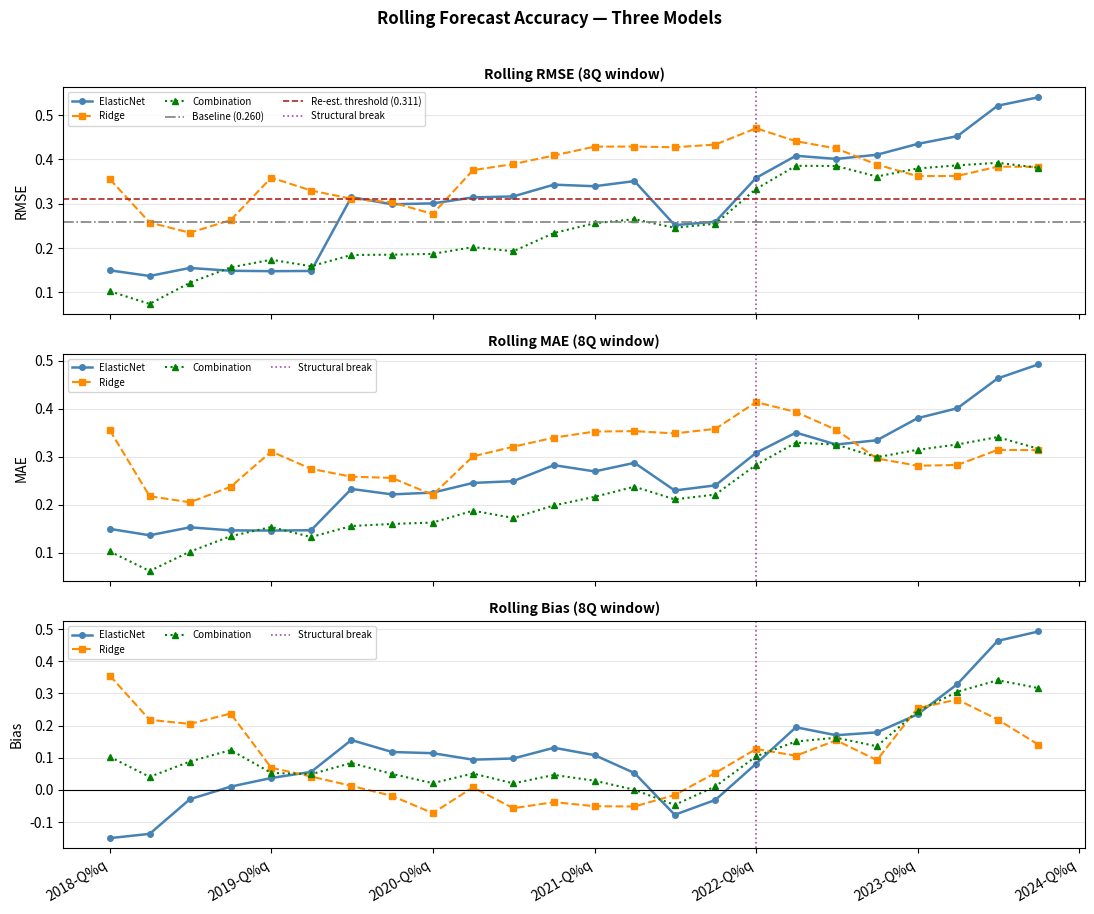
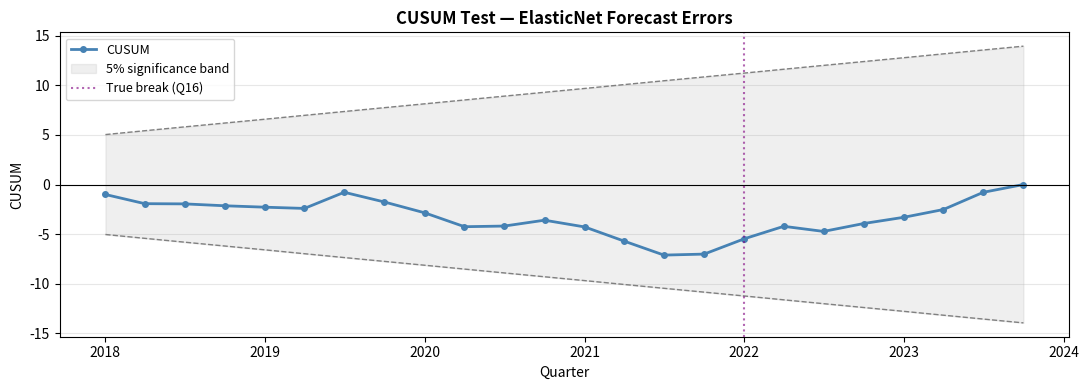
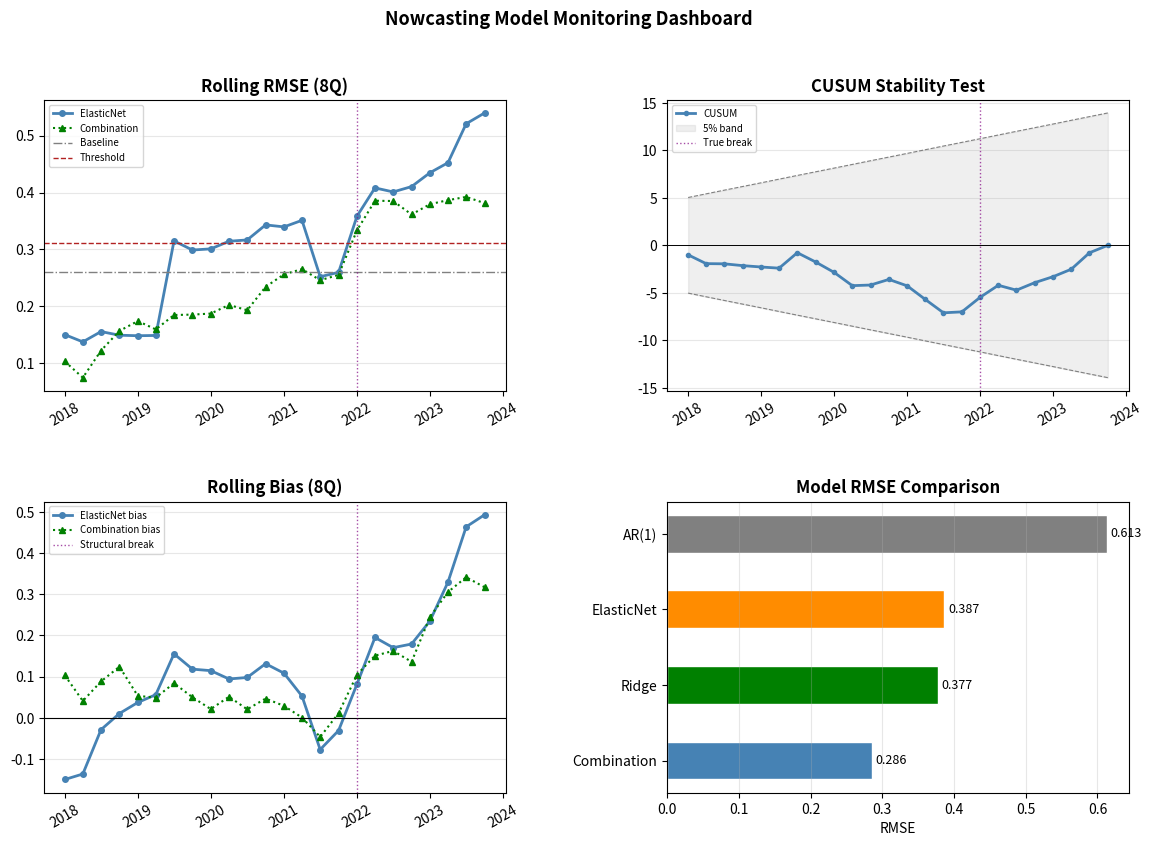

Recreate these plots in Python, in order.
import numpy as np
import pandas as pd
import matplotlib.pyplot as plt
import matplotlib.gridspec as gridspec
import warnings
from scipy import stats
from typing import Dict, List, Optional, Tuple

warnings.filterwarnings('ignore')
np.random.seed(42)
print('Setup complete')

def simulate_forecast_history(
    n_quarters: int = 24,
    break_at: int = 16,
    seed: int = 42,
) -> pd.DataFrame:
    """
    Simulate 24 quarters of nowcasting errors for three models.

    A structural break occurs at `break_at`: the ElasticNet model
    becomes biased post-break (simulates a regime change the model
    does not immediately adapt to).

    Returns DataFrame with columns:
        quarter, actual, en_forecast, ridge_forecast, combo_forecast
    """
    rng = np.random.default_rng(seed)

    # True GDP growth: AR1 process with structural break in volatility
    actual = np.zeros(n_quarters)
    actual[0] = rng.normal(0.5, 0.5)
    for t in range(1, n_quarters):
        # Post-break: higher volatility + lower mean
        if t >= break_at:
            actual[t] = 0.2 * actual[t-1] + rng.normal(-0.3, 0.8)
        else:
            actual[t] = 0.4 * actual[t-1] + rng.normal(0.3, 0.4)

    # ElasticNet: good pre-break, biased post-break
    en_error = np.zeros(n_quarters)
    for t in range(n_quarters):
        if t >= break_at:
            # Systematic overestimation post-break
            en_error[t] = rng.normal(0.35, 0.5)
        else:
            en_error[t] = rng.normal(0.0, 0.35)

    en_forecast = actual + en_error

    # Ridge: less accurate than EN pre-break but less affected by break
    ridge_error = rng.normal(0.05, 0.45, n_quarters)
    # Post-break: moderate positive bias
    ridge_error[break_at:] += 0.15
    ridge_forecast = actual + ridge_error

    # Equal-weight combination: reduces both biases
    combo_forecast = 0.5 * en_forecast + 0.5 * ridge_forecast

    quarters = pd.date_range('2018-01-01', periods=n_quarters, freq='QS')

    return pd.DataFrame({
        'quarter': quarters,
        'actual': actual,
        'en_forecast': en_forecast,
        'ridge_forecast': ridge_forecast,
        'combo_forecast': combo_forecast,
        'en_error': en_error,
        'ridge_error': ridge_error,
        'combo_error': combo_forecast - actual,
        'post_break': np.arange(n_quarters) >= break_at,
    })


df = simulate_forecast_history(n_quarters=24, break_at=16)
print(f'Simulated {len(df)} quarters of forecast history')
print(f'Break at quarter 16 ({df.loc[16, "quarter"].date()})')
print()
print('Pre-break EN bias:', df[~df['post_break']]['en_error'].mean().round(4))
print('Post-break EN bias:', df[df['post_break']]['en_error'].mean().round(4))

def compute_rolling_metrics(
    errors: np.ndarray,
    window: int = 8,
) -> pd.DataFrame:
    """Compute rolling RMSE, MAE, and bias."""
    n = len(errors)
    rmse, mae, bias = [], [], []
    for i in range(n):
        start = max(0, i - window + 1)
        w = errors[start : i + 1]
        rmse.append(float(np.sqrt(np.mean(w ** 2))))
        mae.append(float(np.mean(np.abs(w))))
        bias.append(float(np.mean(w)))
    return pd.DataFrame({'rmse': rmse, 'mae': mae, 'bias': bias})


en_metrics = compute_rolling_metrics(df['en_error'].values, window=8)
ridge_metrics = compute_rolling_metrics(df['ridge_error'].values, window=8)
combo_metrics = compute_rolling_metrics(df['combo_error'].values, window=8)

BACKTEST_RMSE = en_metrics['rmse'].iloc[15]  # RMSE at end of pre-break period
REESTIM_THRESHOLD = BACKTEST_RMSE * 1.20

fig, axes = plt.subplots(3, 1, figsize=(11, 9), sharex=True)
quarters = df['quarter']
break_q = df.loc[16, 'quarter']

for ax, metric, title, ylbl in zip(
    axes,
    ['rmse', 'mae', 'bias'],
    ['Rolling RMSE (8Q window)', 'Rolling MAE (8Q window)', 'Rolling Bias (8Q window)'],
    ['RMSE', 'MAE', 'Bias'],
):
    ax.plot(quarters, en_metrics[metric], color='steelblue', linewidth=1.8,
            marker='o', markersize=4, label='ElasticNet')
    ax.plot(quarters, ridge_metrics[metric], color='darkorange', linewidth=1.5,
            linestyle='--', marker='s', markersize=4, label='Ridge')
    ax.plot(quarters, combo_metrics[metric], color='green', linewidth=1.5,
            linestyle=':', marker='^', markersize=4, label='Combination')

    if metric == 'rmse':
        ax.axhline(BACKTEST_RMSE, color='gray', linewidth=1.2, linestyle='-.',
                   label=f'Baseline ({BACKTEST_RMSE:.3f})')
        ax.axhline(REESTIM_THRESHOLD, color='firebrick', linewidth=1.2, linestyle='--',
                   label=f'Re-est. threshold ({REESTIM_THRESHOLD:.3f})')
    if metric == 'bias':
        ax.axhline(0, color='black', linewidth=0.8, linestyle='-')

    ax.axvline(break_q, color='purple', linewidth=1.2, linestyle=':', alpha=0.7,
               label='Structural break')
    ax.set_ylabel(ylbl)
    ax.set_title(title, fontsize=10, fontweight='bold')
    ax.legend(loc='upper left', fontsize=7, ncol=3)
    ax.grid(axis='y', alpha=0.3)

axes[-1].xaxis.set_major_formatter(plt.matplotlib.dates.DateFormatter('%Y-Q%q'))
plt.xticks(rotation=30, ha='right')
plt.suptitle('Rolling Forecast Accuracy — Three Models', fontsize=12, fontweight='bold', y=1.01)
plt.tight_layout()
plt.show()

print(f'Backtest RMSE (baseline): {BACKTEST_RMSE:.4f}')
print(f'Re-estimation threshold (120%): {REESTIM_THRESHOLD:.4f}')
print(f'Final EN RMSE: {en_metrics["rmse"].iloc[-1]:.4f}')
print(f'Final Combo RMSE: {combo_metrics["rmse"].iloc[-1]:.4f}')

def test_forecast_bias(errors: np.ndarray, alpha: float = 0.05) -> Dict:
    """Two-sided t-test for zero mean forecast error."""
    n = len(errors)
    mean_e = float(np.mean(errors))
    se = float(np.std(errors, ddof=1) / np.sqrt(n))
    t_stat = mean_e / se if se > 0 else 0.0
    p_value = float(2 * stats.t.sf(abs(t_stat), df=n - 1))
    return {
        'n': n,
        'mean_error': mean_e,
        'se': se,
        't_stat': t_stat,
        'p_value': p_value,
        'reject': p_value < alpha,
        'ci_95': (mean_e - 1.96 * se, mean_e + 1.96 * se),
    }


pre_break = df[~df['post_break']]['en_error'].values
post_break = df[df['post_break']]['en_error'].values
all_en = df['en_error'].values

for label, errors in [
    ('Pre-break', pre_break),
    ('Post-break', post_break),
    ('Full sample', all_en),
]:
    result = test_forecast_bias(errors)
    status = 'BIAS DETECTED' if result['reject'] else 'No bias'
    print(f'{label} ({result["n"]} obs): '
          f'mean={result["mean_error"]:+.3f}, '
          f'se={result["se"]:.3f}, '
          f't={result["t_stat"]:+.2f}, '
          f'p={result["p_value"]:.4f} → {status}')

def cusum_test_simple(
    errors: np.ndarray,
    alpha: float = 0.05,
) -> Dict:
    """
    Simplified CUSUM test on forecast errors.

    Tests whether the mean of the errors is stable over time by
    computing cumulative standardised deviations from zero.

    Returns dict with: cusum, upper, lower, any_crossing, break_index
    """
    n = len(errors)
    c_alpha = {0.01: 1.143, 0.05: 0.948, 0.10: 0.850}.get(alpha, 0.948)

    sigma = np.std(errors, ddof=1)
    standardised = (errors - errors.mean()) / (sigma + 1e-12)
    cusum = np.cumsum(standardised)

    t_arr = np.arange(1, n + 1)
    upper = c_alpha * np.sqrt(n) * (1 + 2 * t_arr / n)
    lower = -upper

    crossings = np.where((cusum > upper) | (cusum < lower))[0]
    any_crossing = len(crossings) > 0
    break_idx = int(crossings[0]) if any_crossing else None

    return {
        'cusum': cusum,
        'upper': upper,
        'lower': lower,
        'any_crossing': any_crossing,
        'break_index': break_idx,
    }


cusum_result = cusum_test_simple(df['en_error'].values)

# Plot
fig, ax = plt.subplots(figsize=(11, 4))
t_idx = np.arange(len(df))

ax.plot(df['quarter'], cusum_result['cusum'], color='steelblue',
        linewidth=2, marker='o', markersize=4, label='CUSUM')
ax.fill_between(
    df['quarter'],
    cusum_result['lower'],
    cusum_result['upper'],
    alpha=0.12, color='gray', label='5% significance band'
)
ax.plot(df['quarter'], cusum_result['upper'], color='gray',
        linewidth=1, linestyle='--')
ax.plot(df['quarter'], cusum_result['lower'], color='gray',
        linewidth=1, linestyle='--')
ax.axhline(0, color='black', linewidth=0.8)

if cusum_result['break_index'] is not None:
    break_q_detected = df['quarter'].iloc[cusum_result['break_index']]
    ax.axvline(break_q_detected, color='firebrick', linewidth=2,
               linestyle=':', label=f'Break detected: {break_q_detected.date()}')

ax.axvline(df.loc[16, 'quarter'], color='purple', linewidth=1.5,
           linestyle=':', alpha=0.6, label='True break (Q16)')

ax.set_title('CUSUM Test — ElasticNet Forecast Errors', fontsize=12, fontweight='bold')
ax.set_xlabel('Quarter')
ax.set_ylabel('CUSUM')
ax.legend(loc='upper left', fontsize=9)
ax.grid(axis='y', alpha=0.3)
plt.tight_layout()
plt.show()

print(f'Structural break detected: {cusum_result["any_crossing"]}')
if cusum_result['break_index'] is not None:
    print(f'Detected at index: {cusum_result["break_index"]} '
          f'(quarter: {df["quarter"].iloc[cusum_result["break_index"]].date()})')
    print(f'True break at index: 16 (quarter: {df.loc[16, "quarter"].date()})')

class ReEstimationTrigger:
    """Three-trigger re-estimation monitor."""

    def __init__(
        self,
        backtest_rmse: float,
        rmse_threshold: float = 0.20,
        calendar_quarters: int = 4,
    ):
        self.backtest_rmse = backtest_rmse
        self.threshold_rmse = backtest_rmse * (1 + rmse_threshold)
        self.calendar_quarters = calendar_quarters
        self._since_last = 0
        self._consecutive_exceed = 0

    def check(self, current_rmse: float, cusum_break: bool) -> Dict:
        self._since_last += 1
        reasons = []

        if self._since_last >= self.calendar_quarters:
            reasons.append(f'calendar ({self._since_last}Q)')

        if current_rmse > self.threshold_rmse:
            self._consecutive_exceed += 1
            if self._consecutive_exceed >= 2:
                reasons.append(
                    f'performance (RMSE {current_rmse:.3f} > '
                    f'{self.threshold_rmse:.3f})'
                )
        else:
            self._consecutive_exceed = 0

        if cusum_break:
            reasons.append('structural break (CUSUM)')

        fired = len(reasons) > 0
        if fired:
            self._since_last = 0

        return {
            'fired': fired,
            'reason': '; '.join(reasons) if reasons else 'none',
        }


trigger = ReEstimationTrigger(
    backtest_rmse=BACKTEST_RMSE,
    rmse_threshold=0.20,
    calendar_quarters=4,
)

cusum_crossed = False
print(f'Monitoring 24 quarters (baseline RMSE = {BACKTEST_RMSE:.4f}, '
      f'threshold = {REESTIM_THRESHOLD:.4f})')
print()

for i, row in df.iterrows():
    rolling_rmse = en_metrics['rmse'].iloc[i]

    # CUSUM break fires on the first crossing
    if (
        cusum_result['break_index'] is not None
        and i == cusum_result['break_index']
    ):
        cusum_crossed = True

    result = trigger.check(rolling_rmse, cusum_crossed)
    cusum_crossed = False  # only fire once

    status = f'TRIGGER: {result["reason"]}' if result['fired'] else '.'
    print(
        f'Q{i+1:02d} {str(row["quarter"].date()):12s} '
        f'RMSE={rolling_rmse:.3f} {status}'
    )

def diebold_mariano_test(
    errors_baseline: np.ndarray,
    errors_challenger: np.ndarray,
) -> Dict:
    """
    Diebold-Mariano test: H0 equal MSE between baseline and challenger.
    Uses Newey-West variance with bandwidth h=1.

    Negative DM stat = challenger is better (lower MSE).
    """
    d = errors_baseline ** 2 - errors_challenger ** 2
    n = len(d)
    d_bar = np.mean(d)
    gamma0 = np.var(d, ddof=1)
    gamma1 = float(np.cov(d[:-1], d[1:])[0, 1]) if n > 1 else 0.0
    nw_var = max(gamma0 + 2 * gamma1, 1e-12)
    dm_stat = d_bar / np.sqrt(nw_var / n)
    p_value = float(2 * stats.t.sf(abs(dm_stat), df=n - 1))
    return {
        'dm_stat': float(dm_stat),
        'p_value': p_value,
        'challenger_better': dm_stat > 0 and p_value < 0.10,
    }


en_errors = df['en_error'].values
ridge_errors = df['ridge_error'].values
combo_errors = df['combo_error'].values

# AR1 benchmark: naive last-value forecast
ar1_errors = np.zeros(len(df))
actuals = df['actual'].values
for t in range(1, len(df)):
    ar1_pred = actuals[t - 1]
    ar1_errors[t] = ar1_pred - actuals[t]
ar1_errors[0] = 0.0

model_errors = {
    'ElasticNet': en_errors,
    'Ridge': ridge_errors,
    'Combination': combo_errors,
    'AR(1)': ar1_errors,
}

rows = []
for name, errors in model_errors.items():
    rmse = float(np.sqrt(np.mean(errors ** 2)))
    mae = float(np.mean(np.abs(errors)))
    bias = float(np.mean(errors))

    if name != 'ElasticNet':
        dm = diebold_mariano_test(en_errors, errors)
        dm_stat = dm['dm_stat']
        dm_pval = dm['p_value']
        better = dm['challenger_better']
    else:
        dm_stat = float('nan')
        dm_pval = float('nan')
        better = False

    rows.append({
        'Model': name,
        'RMSE': rmse,
        'MAE': mae,
        'Bias': bias,
        'DM stat vs EN': dm_stat,
        'DM p-value': dm_pval,
        'Better than EN (10%)': better,
    })

comparison = pd.DataFrame(rows).sort_values('RMSE')
pd.set_option('display.float_format', '{:.4f}'.format)
print('\nModel Comparison Table')
print(comparison.to_string(index=False))

best_model = comparison.iloc[0]['Model']
print(f'\nRecommendation: deploy {best_model}')

import datetime


def generate_health_report(
    quarter_idx: int,
    df: pd.DataFrame,
    rolling_metrics: pd.DataFrame,
    bias_result: Dict,
    cusum_result: Dict,
    trigger_result: Dict,
    point_forecast: float,
    interval_95: Tuple[float, float],
) -> str:
    n_train = quarter_idx
    q = df.loc[quarter_idx, 'quarter']
    rm = rolling_metrics.iloc[quarter_idx]

    lines = [
        '=' * 60,
        'NOWCASTING PIPELINE HEALTH REPORT',
        f'Run timestamp : {datetime.datetime.utcnow().strftime("%Y-%m-%dT%H:%M:%SZ")}',
        f'Forecast date : {q.date()}',
        f'Target period : {q.to_period("Q")}',
        '=' * 60,
        '',
        'CURRENT NOWCAST',
        f'  Point estimate : {point_forecast:+.3f}',
        f'  95% interval   : [{interval_95[0]:+.3f}, {interval_95[1]:+.3f}]',
        f'  Training obs   : {n_train}',
        '',
        'ROLLING ACCURACY (last 8 quarters)',
        f'  RMSE : {rm["rmse"]:.4f}',
        f'  MAE  : {rm["mae"]:.4f}',
        f'  Bias : {rm["bias"]:+.4f}',
        '',
        'BIAS TEST',
        f'  Mean error = {bias_result["mean_error"]:+.3f}, '
        f'p = {bias_result["p_value"]:.4f}',
        f'  {"BIAS DETECTED" if bias_result["reject"] else "No significant bias"}',
        '',
        'CUSUM STABILITY',
        f'  Break detected: {cusum_result["any_crossing"]}',
        '',
        'RE-ESTIMATION',
        f'  Trigger: {trigger_result["reason"]}',
        f'  Action : {"RE-ESTIMATED" if trigger_result["fired"] else "No action"}',
        '',
        '=' * 60,
    ]
    return '\n'.join(lines)


# Generate report for the last quarter in the sample
last_idx = len(df) - 1
last_errors = df['en_error'].values
last_bias = test_forecast_bias(last_errors)
last_cusum = cusum_test_simple(last_errors)
last_trigger = {'fired': False, 'reason': 'none'}

last_point = float(df.loc[last_idx, 'en_forecast'])
last_sigma = float(np.std(last_errors))
last_interval = (last_point - 1.96 * last_sigma, last_point + 1.96 * last_sigma)

report = generate_health_report(
    last_idx,
    df,
    en_metrics,
    last_bias,
    last_cusum,
    last_trigger,
    last_point,
    last_interval,
)
print(report)

fig = plt.figure(figsize=(14, 9))
gs = gridspec.GridSpec(2, 2, hspace=0.38, wspace=0.35)

ax1 = fig.add_subplot(gs[0, 0])
ax2 = fig.add_subplot(gs[0, 1])
ax3 = fig.add_subplot(gs[1, 0])
ax4 = fig.add_subplot(gs[1, 1])

# Panel 1: Rolling RMSE
ax1.plot(df['quarter'], en_metrics['rmse'], color='steelblue', linewidth=2,
         marker='o', markersize=4, label='ElasticNet')
ax1.plot(df['quarter'], combo_metrics['rmse'], color='green', linewidth=1.5,
         linestyle=':', marker='^', markersize=4, label='Combination')
ax1.axhline(BACKTEST_RMSE, color='gray', linewidth=1, linestyle='-.', label='Baseline')
ax1.axhline(REESTIM_THRESHOLD, color='firebrick', linewidth=1, linestyle='--', label='Threshold')
ax1.axvline(df.loc[16, 'quarter'], color='purple', linewidth=1, linestyle=':', alpha=0.7)
ax1.set_title('Rolling RMSE (8Q)', fontweight='bold')
ax1.legend(fontsize=7)
ax1.grid(axis='y', alpha=0.3)
ax1.tick_params(axis='x', rotation=30)

# Panel 2: CUSUM
ax2.plot(df['quarter'], cusum_result['cusum'], color='steelblue', linewidth=2,
         marker='o', markersize=3, label='CUSUM')
ax2.fill_between(df['quarter'], cusum_result['lower'], cusum_result['upper'],
                 alpha=0.12, color='gray', label='5% band')
ax2.plot(df['quarter'], cusum_result['upper'], color='gray', linewidth=0.8, linestyle='--')
ax2.plot(df['quarter'], cusum_result['lower'], color='gray', linewidth=0.8, linestyle='--')
ax2.axhline(0, color='black', linewidth=0.7)
if cusum_result['break_index'] is not None:
    ax2.axvline(
        df['quarter'].iloc[cusum_result['break_index']],
        color='firebrick', linewidth=1.5, linestyle=':', label='Break detected'
    )
ax2.axvline(df.loc[16, 'quarter'], color='purple', linewidth=1, linestyle=':', alpha=0.7,
            label='True break')
ax2.set_title('CUSUM Stability Test', fontweight='bold')
ax2.legend(fontsize=7)
ax2.grid(axis='y', alpha=0.3)
ax2.tick_params(axis='x', rotation=30)

# Panel 3: Bias over time
ax3.plot(df['quarter'], en_metrics['bias'], color='steelblue', linewidth=2,
         marker='o', markersize=4, label='ElasticNet bias')
ax3.plot(df['quarter'], combo_metrics['bias'], color='green', linewidth=1.5,
         linestyle=':', marker='^', markersize=4, label='Combination bias')
ax3.axhline(0, color='black', linewidth=0.8)
ax3.axvline(df.loc[16, 'quarter'], color='purple', linewidth=1, linestyle=':', alpha=0.7,
            label='Structural break')
ax3.set_title('Rolling Bias (8Q)', fontweight='bold')
ax3.legend(fontsize=7)
ax3.grid(axis='y', alpha=0.3)
ax3.tick_params(axis='x', rotation=30)

# Panel 4: Model comparison bar chart
model_names = comparison['Model'].tolist()
rmse_vals = comparison['RMSE'].tolist()
bar_colors = ['steelblue', 'green', 'darkorange', 'gray']
bars = ax4.barh(
    model_names, rmse_vals,
    color=bar_colors[:len(model_names)], edgecolor='white', height=0.5
)
for bar, val in zip(bars, rmse_vals):
    ax4.text(val + 0.005, bar.get_y() + bar.get_height() / 2,
             f'{val:.3f}', va='center', fontsize=9)
ax4.set_title('Model RMSE Comparison', fontweight='bold')
ax4.set_xlabel('RMSE')
ax4.grid(axis='x', alpha=0.3)

fig.suptitle('Nowcasting Model Monitoring Dashboard', fontsize=13, fontweight='bold')
plt.show()
print('Dashboard complete')
